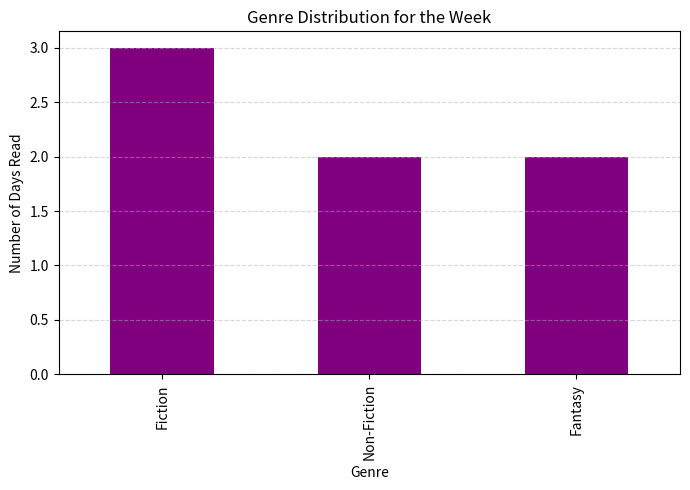

Recreate this plot in Python.
import pandas as pd
import matplotlib.pyplot as plt

# Sample reading log data
data = {
    'Day': ['Monday', 'Tuesday', 'Wednesday', 'Thursday', 'Friday', 'Saturday', 'Sunday'],
    'Pages_Read': [30, 45, 25, 50, 60, 90, 40],
    'Genre': ['Fiction', 'Fiction', 'Non-Fiction', 'Fiction', 'Fantasy', 'Fantasy', 'Non-Fiction']
}

df = pd.DataFrame(data)

# Display raw data
print("\n Weekly Book Reading Log:\n")
print(df)

# Summary
total_pages = df['Pages_Read'].sum()
avg_pages = df['Pages_Read'].mean()
most_read_genre = df['Genre'].value_counts().idxmax()

print(f"\n Total Pages Read: {total_pages}")
print(f" Average Daily Pages: {avg_pages:.2f}")
print(f" Most Frequent Genre: {most_read_genre}")

# Visualization - Genre distribution
genre_counts = df['Genre'].value_counts()

plt.figure(figsize=(7, 5))
genre_counts.plot(kind='bar', color='purple')
plt.title("Genre Distribution for the Week")
plt.xlabel("Genre")
plt.ylabel("Number of Days Read")
plt.grid(axis='y', linestyle='--', alpha=0.5)
plt.tight_layout()
plt.show()
